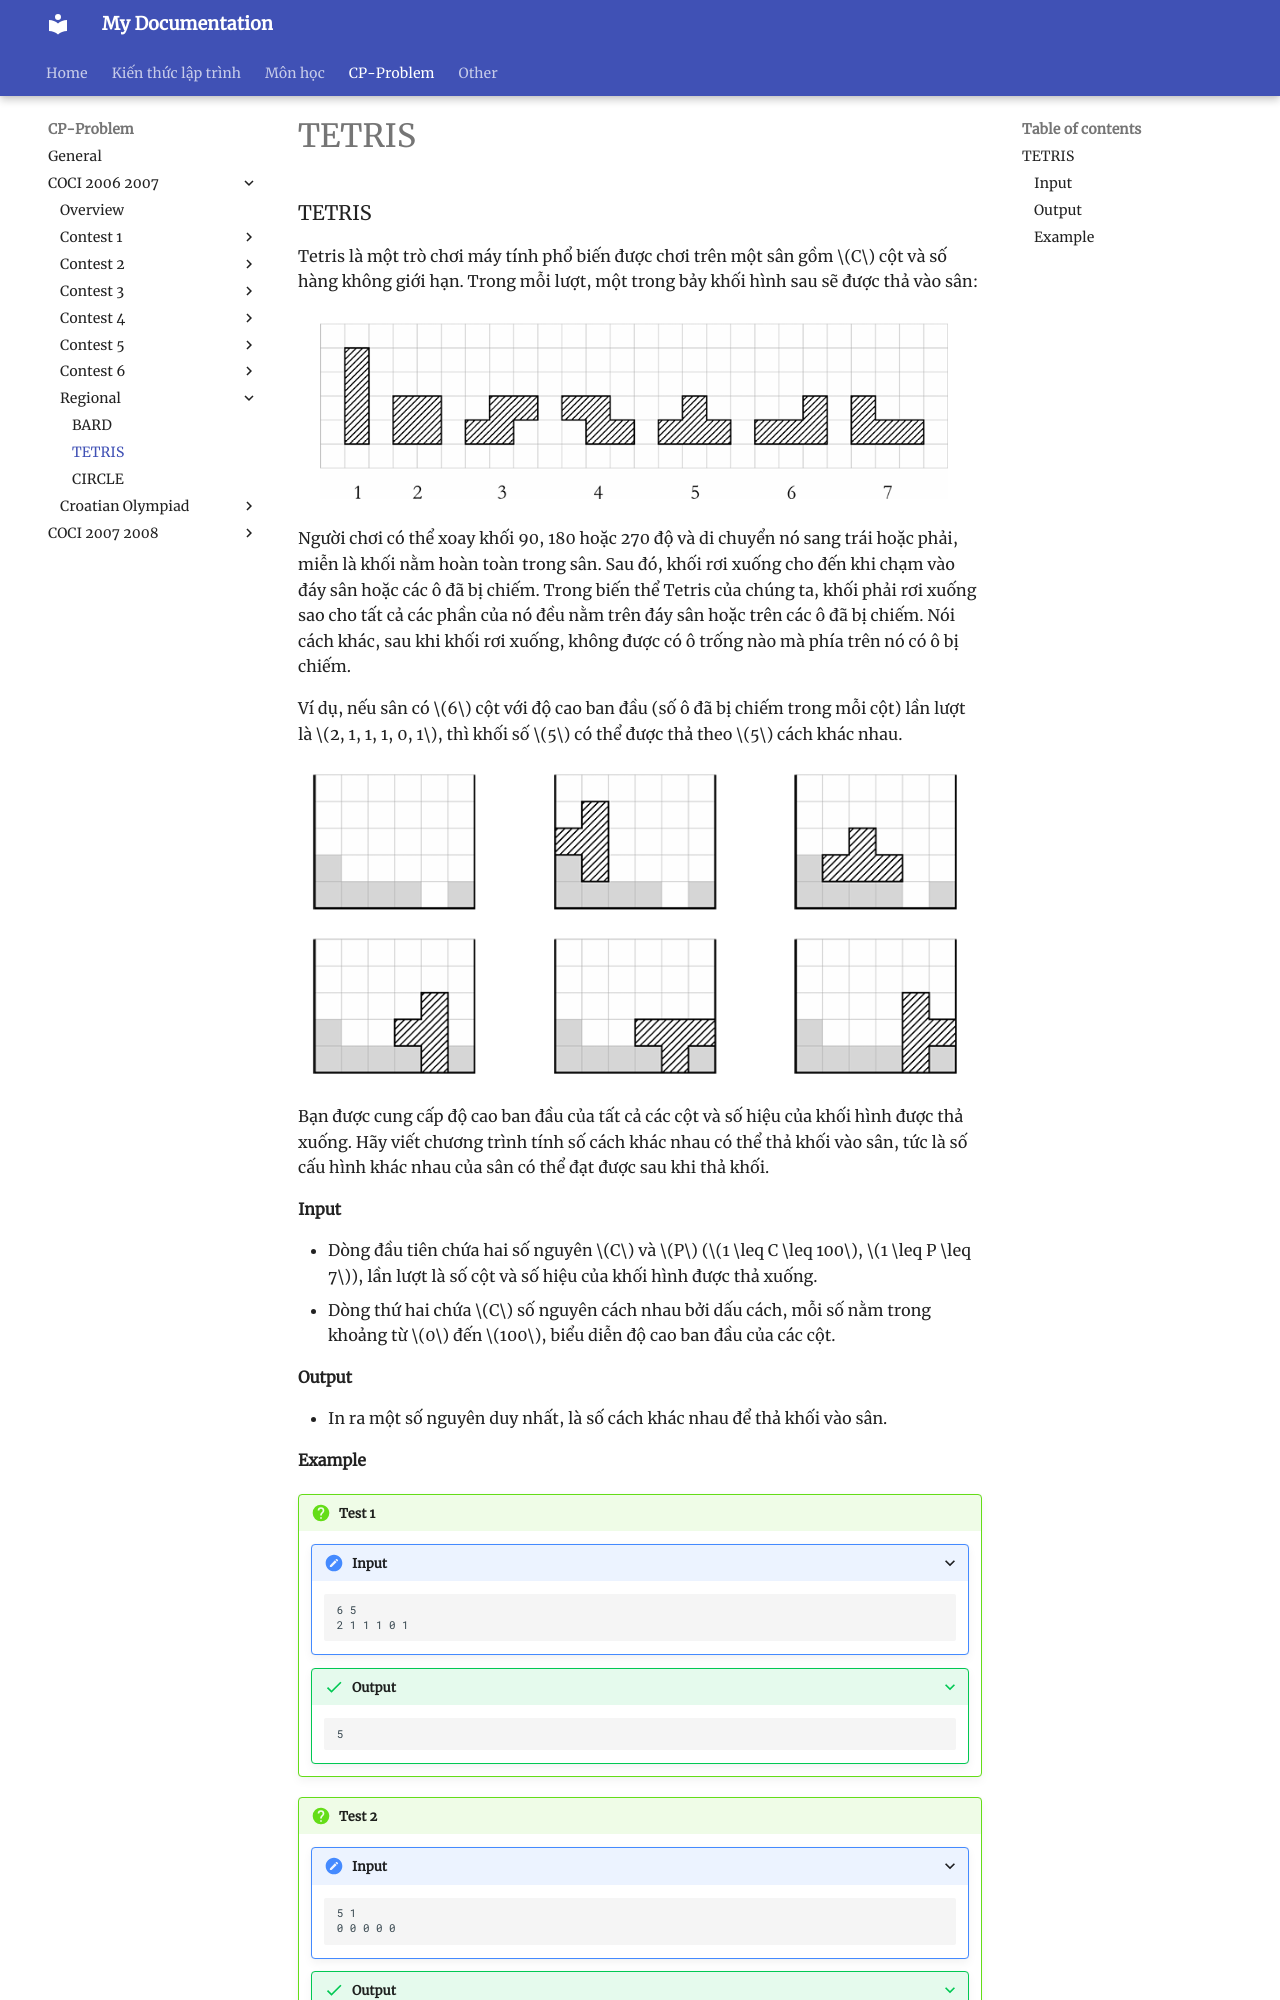

repository: HiGiangcoder/CodeDiary · page: Problem/coci0607/Regional/P2_TETRIS/index.html · generator: mkdocs

### TETRIS 

Tetris là một trò chơi máy tính phổ biến được chơi trên một sân gồm $C$ cột và số hàng không giới hạn. Trong mỗi lượt, một trong bảy khối hình sau sẽ được thả vào sân:

![pieces](pieces.png)

Người chơi có thể xoay khối 90, 180 hoặc 270 độ và di chuyển nó sang trái hoặc phải, miễn là khối nằm hoàn toàn trong sân. Sau đó, khối rơi xuống cho đến khi chạm vào đáy sân hoặc các ô đã bị chiếm. Trong biến thể Tetris của chúng ta, khối phải rơi xuống sao cho tất cả các phần của nó đều nằm trên đáy sân hoặc trên các ô đã bị chiếm. Nói cách khác, sau khi khối rơi xuống, không được có ô trống nào mà phía trên nó có ô bị chiếm.

Ví dụ, nếu sân có $6$ cột với độ cao ban đầu (số ô đã bị chiếm trong mỗi cột) lần lượt là $2, 1, 1, 1, 0, 1$, thì khối số $5$ có thể được thả theo $5$ cách khác nhau.

![ways](ways.png)

Bạn được cung cấp độ cao ban đầu của tất cả các cột và số hiệu của khối hình được thả xuống. Hãy viết chương trình tính số cách khác nhau có thể thả khối vào sân, tức là số cấu hình khác nhau của sân có thể đạt được sau khi thả khối.

#### Input
- Dòng đầu tiên chứa hai số nguyên $C$ và $P$ ($1 \leq C \leq 100$, $1 \leq P \leq 7$), lần lượt là số cột và số hiệu của khối hình được thả xuống.
- Dòng thứ hai chứa $C$ số nguyên cách nhau bởi dấu cách, mỗi số nằm trong khoảng từ $0$ đến $100$, biểu diễn độ cao ban đầu của các cột.

#### Output
- In ra một số nguyên duy nhất, là số cách khác nhau để thả khối vào sân.
